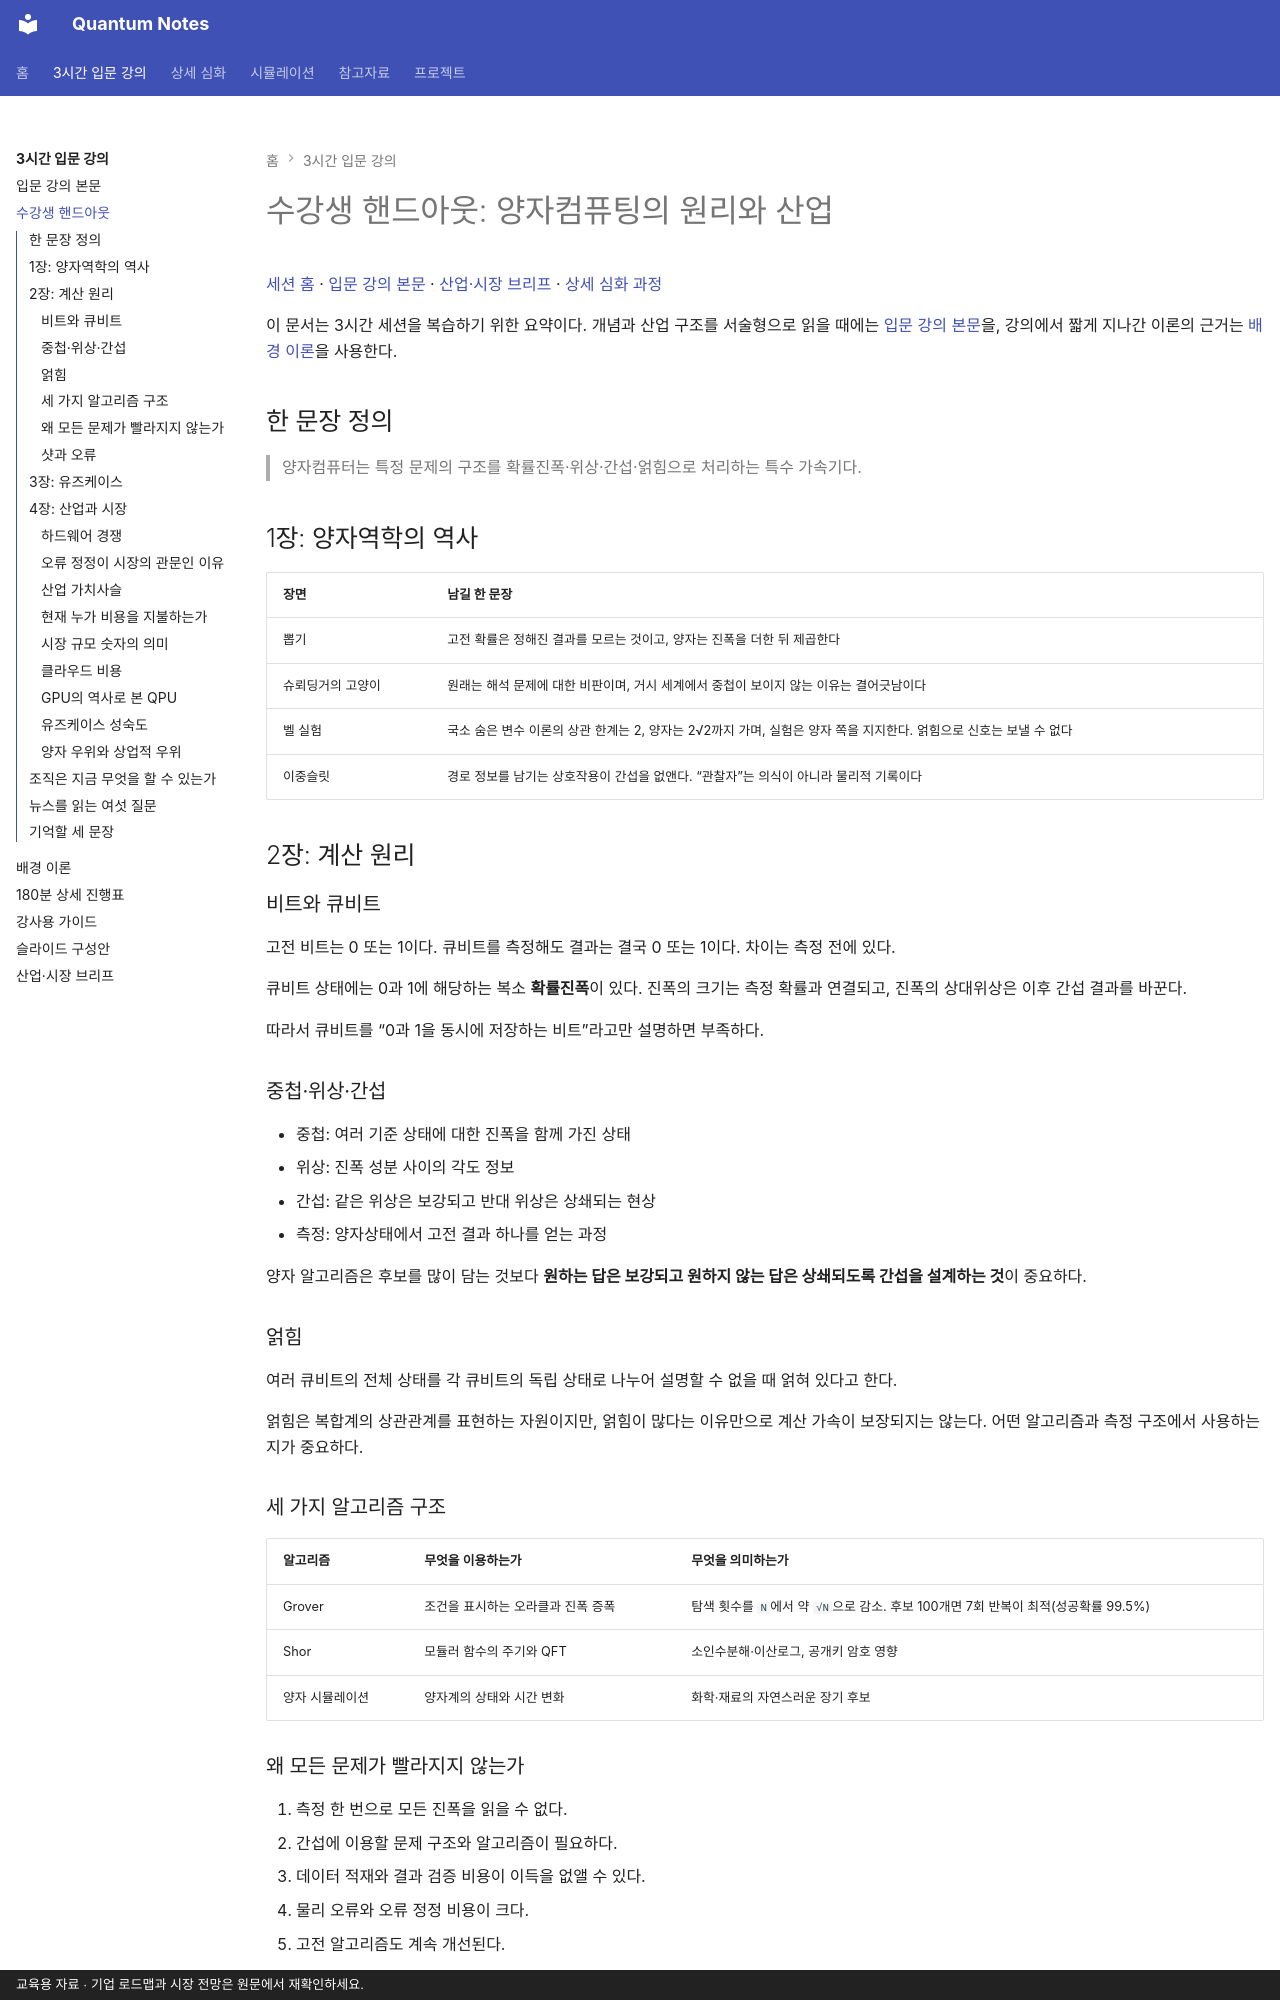

repository: litkhai/notes-on-quantum · page: 01-beginner-lecture/session-handout/index.html · generator: mkdocs · copyright: 교육용 자료 · 기업 로드맵과 시장 전망은 원문에서 재확인하세요.

# 수강생 핸드아웃: 양자컴퓨팅의 원리와 산업

[세션 홈](README.md) · [입문 강의 본문](lecture-notes.md) · [산업·시장 브리프](industry-market-brief.md) · [상세 심화 과정](../02-deep-dive/README.md)

이 문서는 3시간 세션을 복습하기 위한 요약이다. 개념과 산업 구조를 서술형으로 읽을 때에는 [입문 강의 본문](lecture-notes.md)을, 강의에서 짧게 지나간 이론의 근거는 [배경 이론](background-theory.md)을 사용한다.

## 한 문장 정의

> 양자컴퓨터는 특정 문제의 구조를 확률진폭·위상·간섭·얽힘으로 처리하는 특수 가속기다.

## 1장: 양자역학의 역사

| 장면 | 남길 한 문장 |
|---|---|
| 뽑기 | 고전 확률은 정해진 결과를 모르는 것이고, 양자는 진폭을 더한 뒤 제곱한다 |
| 슈뢰딩거의 고양이 | 원래는 해석 문제에 대한 비판이며, 거시 세계에서 중첩이 보이지 않는 이유는 결어긋남이다 |
| 벨 실험 | 국소 숨은 변수 이론의 상관 한계는 2, 양자는 2√2까지 가며, 실험은 양자 쪽을 지지한다. 얽힘으로 신호는 보낼 수 없다 |
| 이중슬릿 | 경로 정보를 남기는 상호작용이 간섭을 없앤다. “관찰자”는 의식이 아니라 물리적 기록이다 |

## 2장: 계산 원리

### 비트와 큐비트

고전 비트는 0 또는 1이다. 큐비트를 측정해도 결과는 결국 0 또는 1이다. 차이는 측정 전에 있다.

큐비트 상태에는 0과 1에 해당하는 복소 **확률진폭**이 있다. 진폭의 크기는 측정 확률과 연결되고, 진폭의 상대위상은 이후 간섭 결과를 바꾼다.

따라서 큐비트를 “0과 1을 동시에 저장하는 비트”라고만 설명하면 부족하다.

### 중첩·위상·간섭

- 중첩: 여러 기준 상태에 대한 진폭을 함께 가진 상태
- 위상: 진폭 성분 사이의 각도 정보
- 간섭: 같은 위상은 보강되고 반대 위상은 상쇄되는 현상
- 측정: 양자상태에서 고전 결과 하나를 얻는 과정

양자 알고리즘은 후보를 많이 담는 것보다 **원하는 답은 보강되고 원하지 않는 답은 상쇄되도록 간섭을 설계하는 것**이 중요하다.

### 얽힘

여러 큐비트의 전체 상태를 각 큐비트의 독립 상태로 나누어 설명할 수 없을 때 얽혀 있다고 한다.

얽힘은 복합계의 상관관계를 표현하는 자원이지만, 얽힘이 많다는 이유만으로 계산 가속이 보장되지는 않는다. 어떤 알고리즘과 측정 구조에서 사용하는지가 중요하다.

### 세 가지 알고리즘 구조

| 알고리즘 | 무엇을 이용하는가 | 무엇을 의미하는가 |
|---|---|---|
| Grover | 조건을 표시하는 오라클과 진폭 증폭 | 탐색 횟수를 `N`에서 약 `√N`으로 감소. 후보 100개면 7회 반복이 최적(성공확률 99.5%) |
| Shor | 모듈러 함수의 주기와 QFT | 소인수분해·이산로그, 공개키 암호 영향 |
| 양자 시뮬레이션 | 양자계의 상태와 시간 변화 | 화학·재료의 자연스러운 장기 후보 |

### 왜 모든 문제가 빨라지지 않는가

1. 측정 한 번으로 모든 진폭을 읽을 수 없다.
2. 간섭에 이용할 문제 구조와 알고리즘이 필요하다.
3. 데이터 적재와 결과 검증 비용이 이득을 없앨 수 있다.
4. 물리 오류와 오류 정정 비용이 크다.
5. 고전 알고리즘도 계속 개선된다.

양자 알고리즘은 일부 문제에서 필요한 연산 횟수의 증가율을 줄인다.
